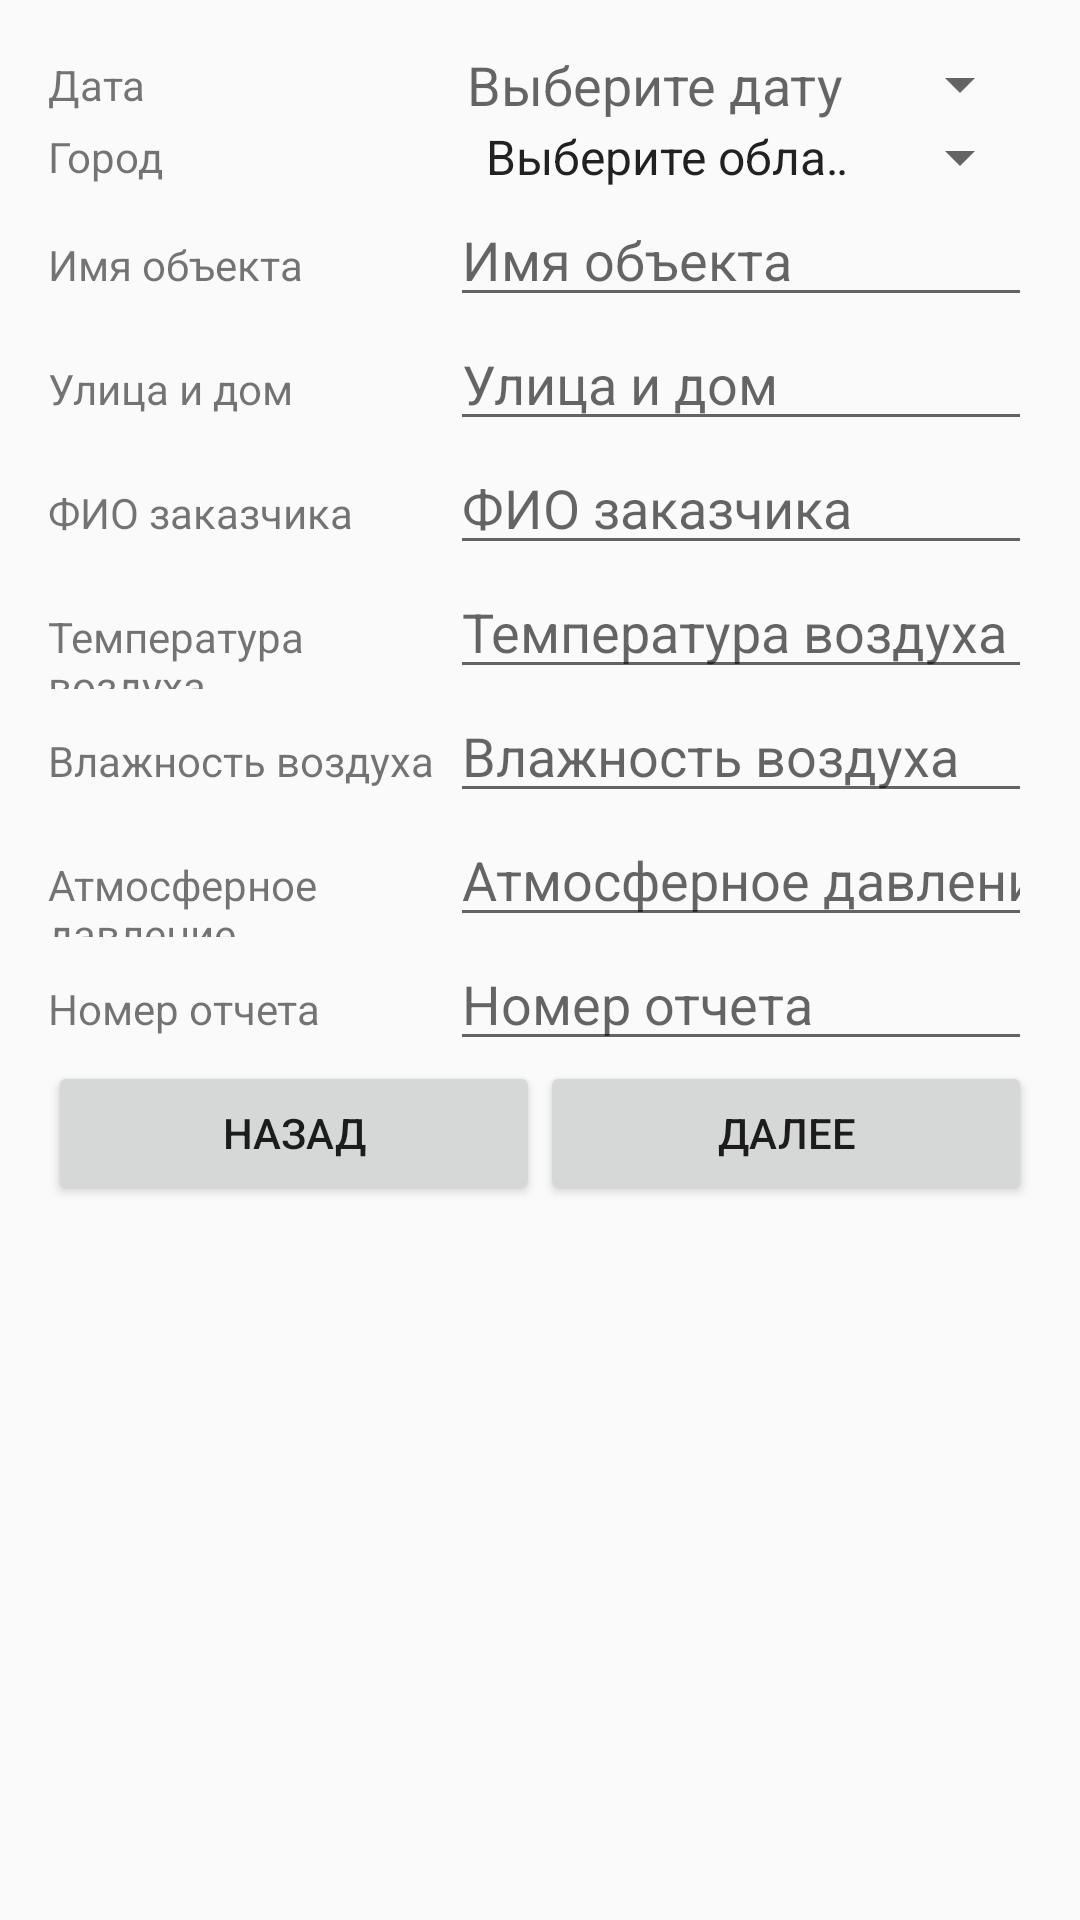

Produce the Android XML layout that renders to this screen, including the resource entries it uses.
<!-- AndroidManifest.xml: application theme AppTheme -->
<!-- res/layout/custom_layout.xml -->
<?xml version="1.0" encoding="utf-8"?>
<ScrollView xmlns:android="http://schemas.android.com/apk/res/android"
    xmlns:tools="http://schemas.android.com/tools"
    android:id="@+id/scroll"
    android:layout_width="match_parent"
    android:layout_height="wrap_content">

    <LinearLayout
        android:layout_width="wrap_content"
        android:layout_height="wrap_content"
        android:orientation="vertical"
        android:padding="16dp">

        <LinearLayout
            android:layout_width="match_parent"
            android:layout_height="0dp"
            android:layout_weight="0.1"
            android:gravity="center_vertical"
            android:orientation="horizontal">

            <TextView
                android:id="@+id/textView8"
                android:layout_width="wrap_content"
                android:layout_height="wrap_content"
                android:layout_weight="1"
                android:width="125dp"
                android:text="Дата" />

            <EditText
                android:id="@+id/editText1"
                style="@android:style/Widget.DeviceDefault.Light.Spinner"
                android:layout_width="wrap_content"
                android:layout_height="wrap_content"
                android:layout_weight="1"
                android:hint="Выберите дату"
                android:textSize="18sp" />


        </LinearLayout>


        <LinearLayout
            android:layout_width="match_parent"
            android:layout_height="0dp"
            android:layout_weight="0.1"
            android:gravity="center_vertical"
            android:orientation="horizontal">

            <TextView
                android:id="@+id/textView7"
                android:layout_width="wrap_content"
                android:layout_height="wrap_content"
                android:layout_weight="1"
                android:width="150dp"
                android:text="Город" />

            <Spinner
                android:id="@+id/spinner"
                style="@android:style/Widget.DeviceDefault.Light.Spinner"
                android:layout_width="wrap_content"
                android:layout_height="wrap_content"
                android:layout_weight="1"

                android:entries="@array/domain_arrays"
                android:prompt="@string/domain_prompt"
                android:spinnerMode="dialog" />


        </LinearLayout>


        <LinearLayout
            android:layout_width="match_parent"
            android:layout_height="0dp"
            android:layout_weight="0.1"
            android:orientation="horizontal">

            <TextView
                android:id="@+id/textView2"
                android:layout_width="wrap_content"
                android:layout_height="wrap_content"
                android:layout_weight="1"
                android:width="150dp"
                android:text="Имя объекта" />

            <EditText
                android:id="@+id/edit2"
                android:layout_width="wrap_content"
                android:layout_height="wrap_content"
                android:layout_weight="1"
                android:ems="10"
                android:hint="Имя объекта"
                android:inputType="textPersonName" />
        </LinearLayout>

        <LinearLayout
            android:layout_width="match_parent"
            android:layout_height="0dp"
            android:layout_weight="0.1"
            android:orientation="horizontal">

            <TextView
                android:id="@+id/textView"
                android:layout_width="wrap_content"
                android:layout_height="wrap_content"
                android:layout_weight="1"
                android:width="150dp"
                android:text="Улица и дом" />

            <EditText
                android:id="@+id/editText"
                android:layout_width="wrap_content"
                android:layout_height="wrap_content"
                android:layout_weight="1"
                android:ems="10"
                android:hint="Улица и дом"
                android:inputType="textPersonName" />
        </LinearLayout>

        <LinearLayout
            android:layout_width="match_parent"
            android:layout_height="0dp"
            android:layout_weight="0.1"
            android:orientation="horizontal">

            <TextView
                android:id="@+id/textView3"
                android:layout_width="wrap_content"
                android:layout_height="wrap_content"
                android:layout_weight="1"
                android:width="150dp"
                android:text="ФИО заказчика" />

            <EditText
                android:id="@+id/edit3"
                android:layout_width="wrap_content"
                android:layout_height="wrap_content"
                android:layout_weight="1"
                android:ems="10"
                android:hint="ФИО заказчика"
                android:inputType="textPersonName" />
        </LinearLayout>

        <LinearLayout
            android:layout_width="match_parent"
            android:layout_height="0dp"
            android:layout_weight="0.1"
            android:orientation="horizontal">

            <TextView
                android:id="@+id/textView4"
                android:layout_width="wrap_content"
                android:layout_height="wrap_content"
                android:layout_weight="1"
                android:width="150dp"
                android:text="Температура воздуха" />

            <EditText
                android:id="@+id/edit4"
                android:layout_width="wrap_content"
                android:layout_height="wrap_content"
                android:layout_weight="1"
                android:ems="10"
                android:hint="Температура воздуха"
                android:inputType="textPersonName" />
        </LinearLayout>

        <LinearLayout
            android:layout_width="match_parent"
            android:layout_height="0dp"
            android:layout_weight="0.1"
            android:orientation="horizontal">

            <TextView
                android:id="@+id/textView5"
                android:layout_width="wrap_content"
                android:layout_height="wrap_content"
                android:layout_weight="1"
                android:width="150dp"
                android:text="Влажность воздуха" />

            <EditText
                android:id="@+id/edit5"
                android:layout_width="wrap_content"
                android:layout_height="wrap_content"
                android:layout_weight="1"
                android:ems="10"
                android:hint="Влажность воздуха"
                android:inputType="textPersonName" />
        </LinearLayout>

        <LinearLayout
            android:layout_width="match_parent"
            android:layout_height="0dp"
            android:layout_weight="0.1"
            android:orientation="horizontal">

            <TextView
                android:id="@+id/textView6"
                android:layout_width="wrap_content"
                android:layout_height="wrap_content"
                android:layout_weight="1"
                android:width="150dp"
                android:text="Атмосферное давление" />

            <EditText
                android:id="@+id/edit6"
                android:layout_width="wrap_content"
                android:layout_height="wrap_content"
                android:layout_weight="1"
                android:ems="10"
                android:hint="Атмосферное давление"
                android:inputType="textPersonName" />
        </LinearLayout>

        <LinearLayout
            android:layout_width="match_parent"
            android:layout_height="0dp"
            android:layout_weight="0.1"
            android:orientation="horizontal">

            <TextView
                android:id="@+id/textView1"
                android:layout_width="wrap_content"
                android:layout_height="wrap_content"
                android:layout_weight="1"
                android:width="150dp"
                android:text="Номер отчета" />

            <EditText
                android:id="@+id/edit1"
                android:layout_width="wrap_content"
                android:layout_height="wrap_content"
                android:layout_weight="1"
                android:ems="10"
                android:hint="Номер отчета"
                android:inputType="textPersonName" />
        </LinearLayout>

        <LinearLayout
            android:layout_width="match_parent"
            android:layout_height="0dp"
            android:layout_weight="0.1"
            android:orientation="horizontal">

            <Button
                android:id="@+id/button3"
                android:layout_width="wrap_content"
                android:layout_height="wrap_content"
                android:layout_weight="1"
                android:text="Назад" />

            <Button
                android:id="@+id/button4"
                android:layout_width="wrap_content"
                android:layout_height="wrap_content"
                android:layout_weight="1"
                android:text="Далее" />
        </LinearLayout>
    </LinearLayout>
</ScrollView>
<!-- resources referenced by this layout -->
<resources>
  <string-array name="domain_arrays">
          <item>Выберите область</item>
          <item>Московская</item>
          <item>СПб</item>
      </string-array>
  <string name="domain_prompt">Выберите область</string>
  <style name="AppTheme" parent="Base.Theme.AppCompat.Light.DarkActionBar">
          
          <item name="colorPrimary">@color/colorPrimary</item>
          <item name="colorPrimaryDark">@color/colorPrimaryDark</item>
          <item name="colorAccent">@color/colorAccent</item>
      </style>
  <!-- not gathered from this repository: default colours our renderer supplied (Android Studio template values) -->
  <color name="colorPrimary">#FF6200EE</color>
  <color name="colorPrimaryDark">#FF3700B3</color>
  <color name="colorAccent">#FF03DAC5</color>
</resources>
